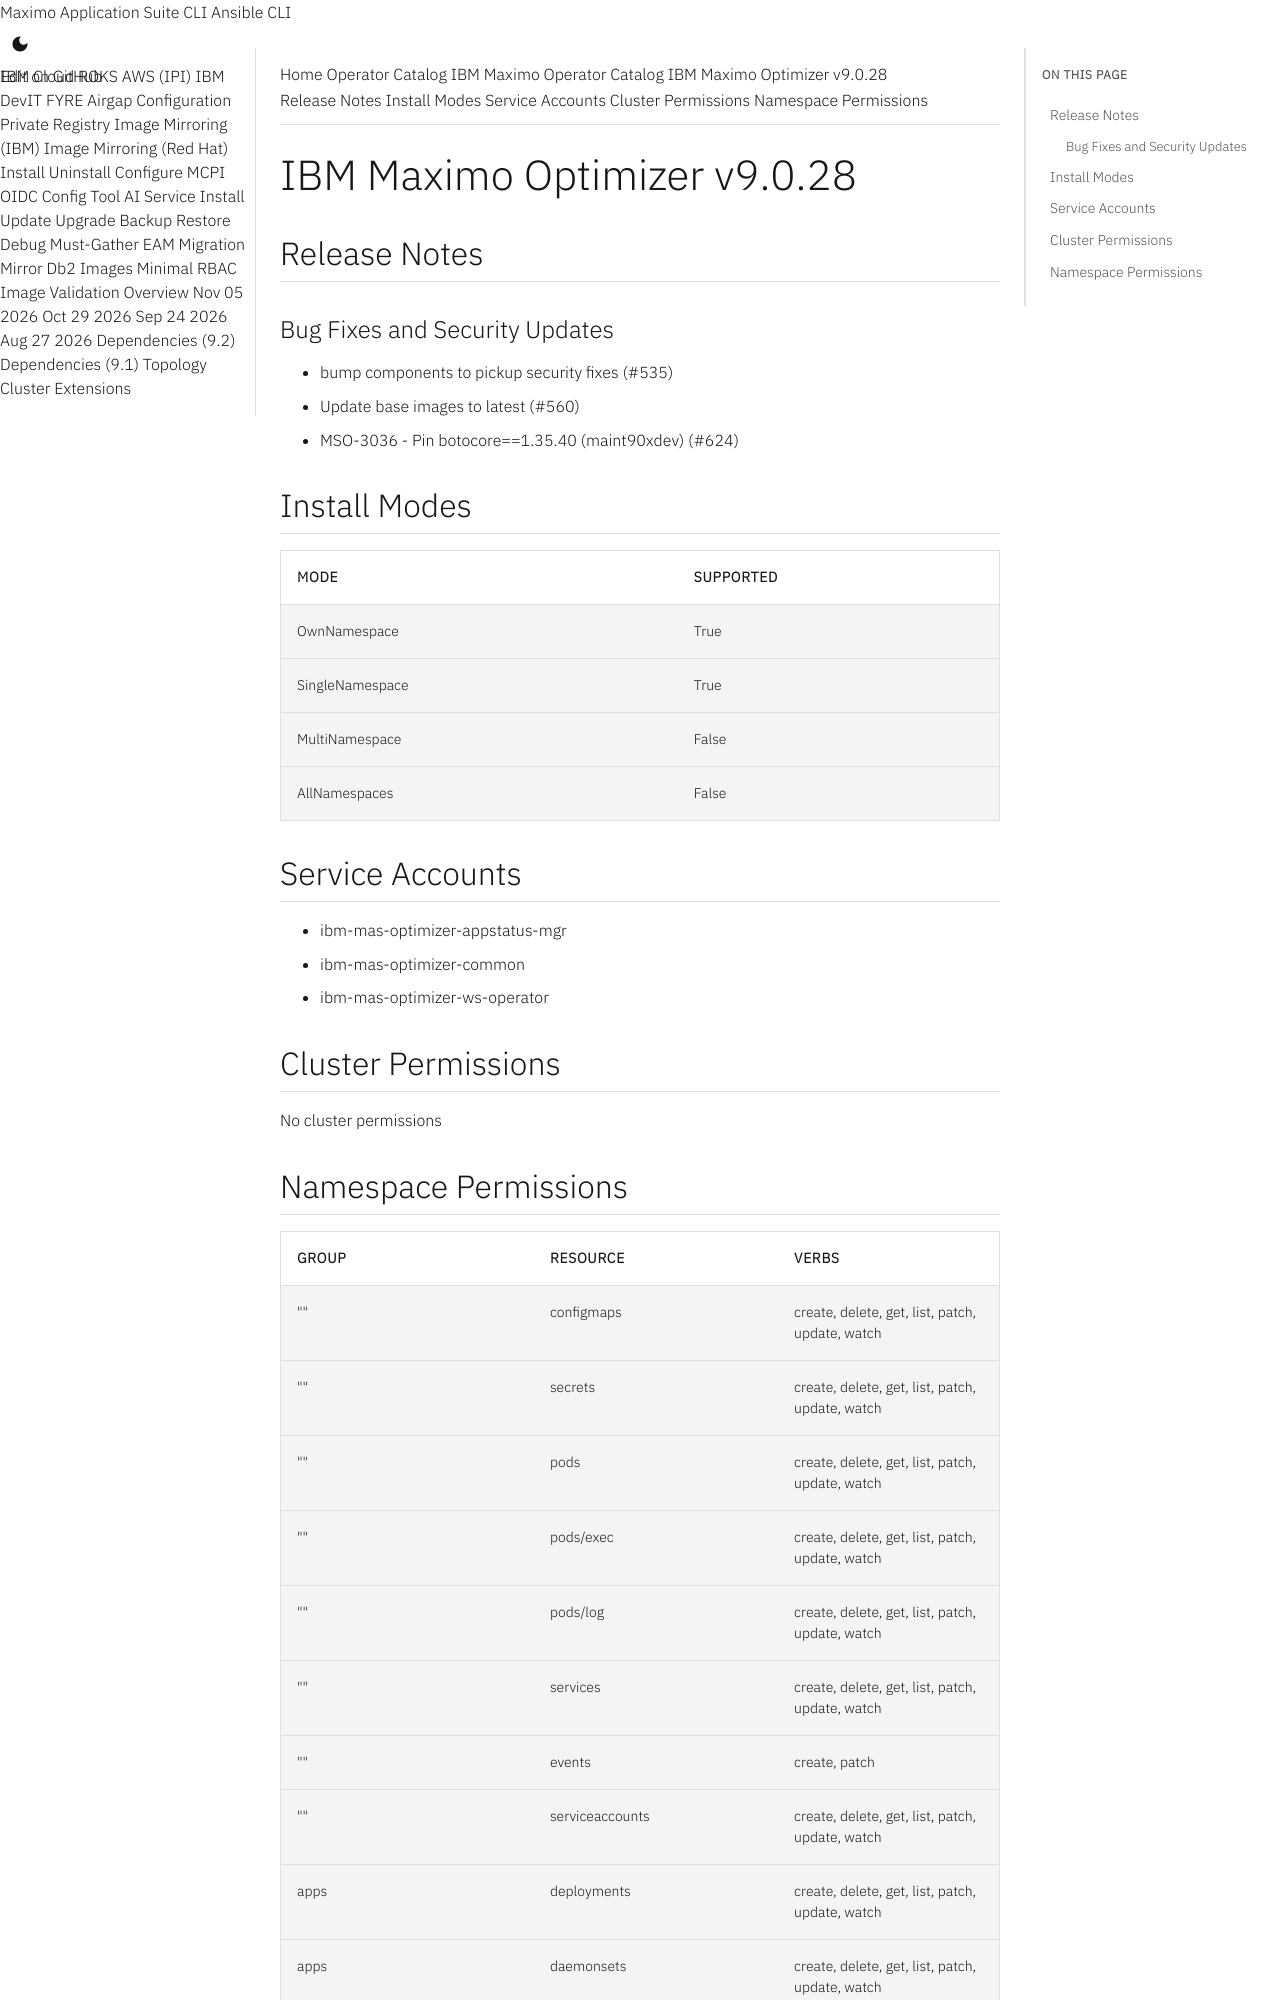

repository: ibm-mas/cli · page: catalogs/packages/ibm-mas-optimizer/9.0.28/index.html · generator: mkdocs

extra_breadcrumb_title_1: Operator Catalog
extra_breadcrumb_title_2: IBM Maximo Operator Catalog
extra_breadcrumb_url_2: ../../../
nav_title: Operator Catalog

IBM Maximo Optimizer v9.0.28
================================================================================

Release Notes
--------------------------------------------------------------------------------
### Bug Fixes and Security Updates
- bump components to pickup security fixes (#535)
- Update base images to latest (#560)
- MSO-3036 - Pin botocore==1.35.40 (maint90xdev) (#624)

Install Modes
--------------------------------------------------------------------------------
| Mode                 | Supported |
| :------------------- | :-------- |
| OwnNamespace         | True      |
| SingleNamespace      | True      |
| MultiNamespace       | False     |
| AllNamespaces        | False     |

Service Accounts
--------------------------------------------------------------------------------
- ibm-mas-optimizer-appstatus-mgr
- ibm-mas-optimizer-common
- ibm-mas-optimizer-ws-operator

Cluster Permissions
--------------------------------------------------------------------------------
No cluster permissions
